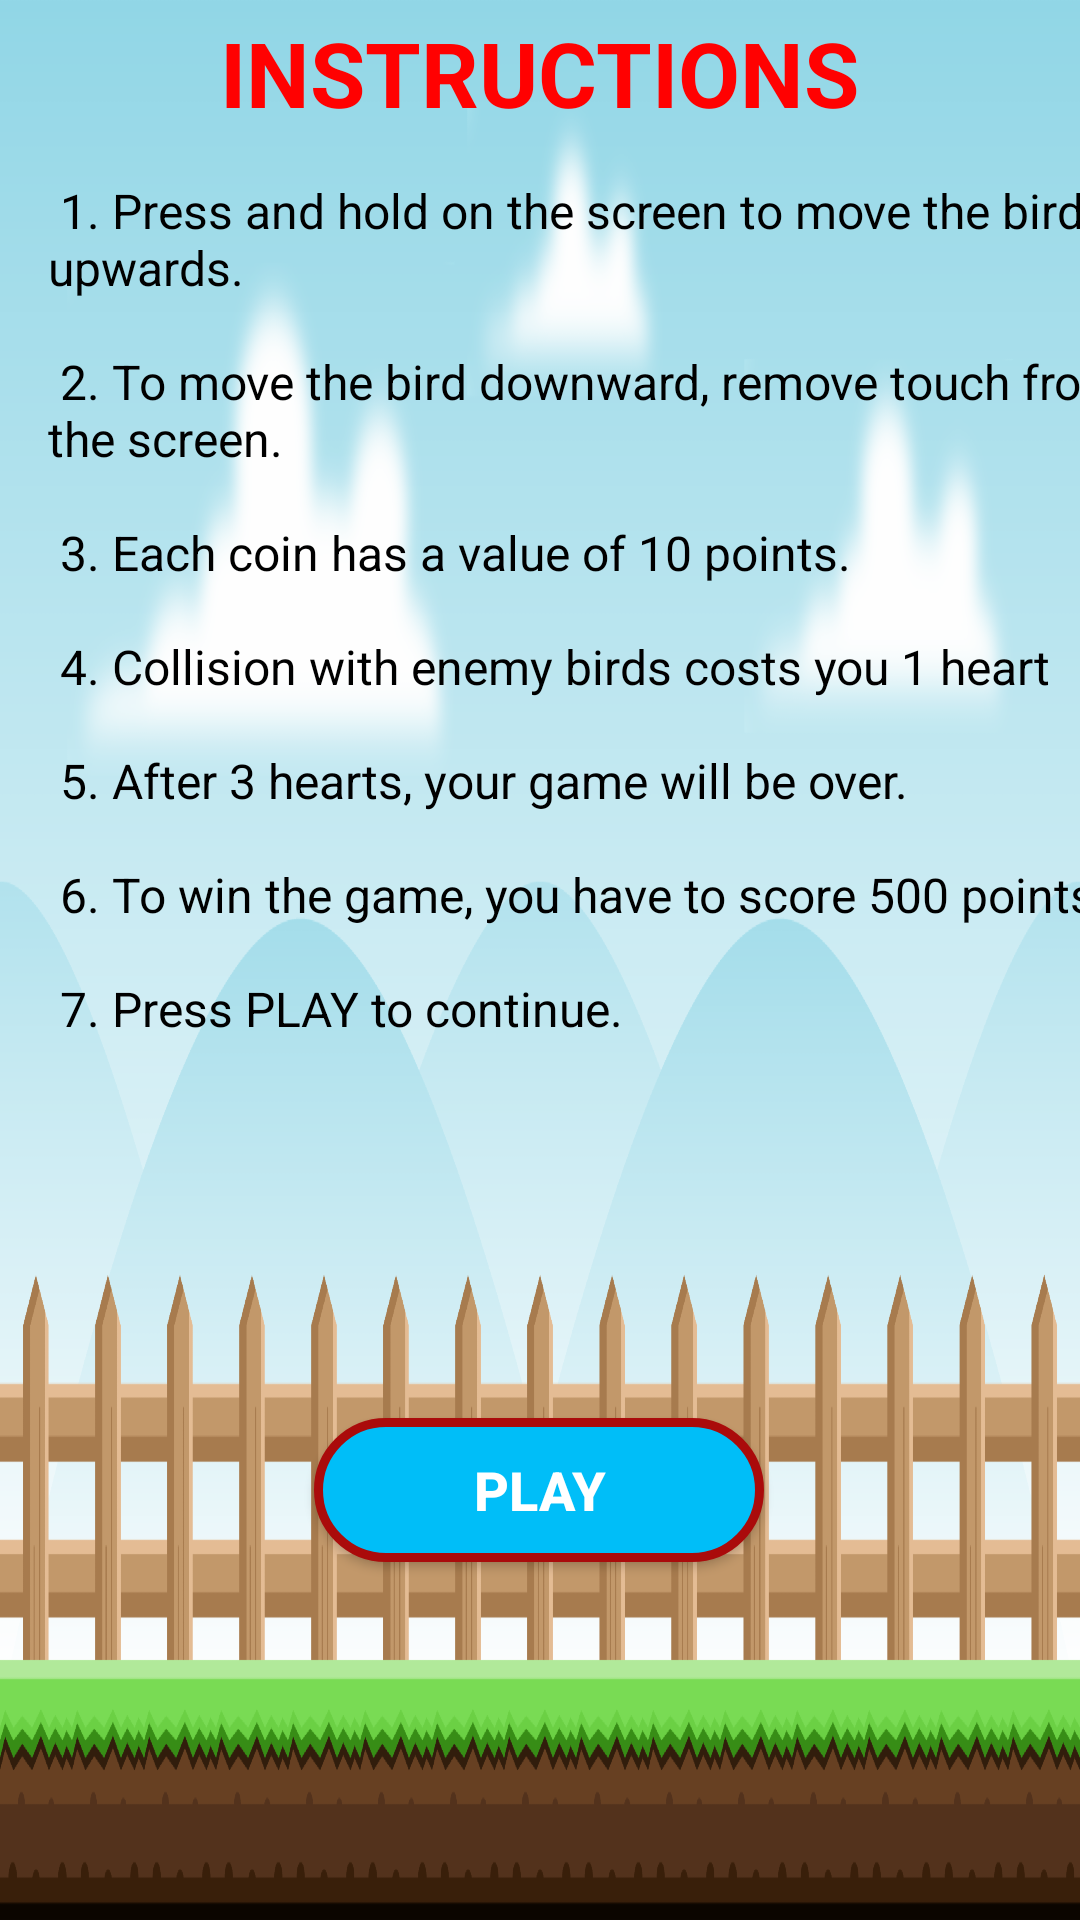

Android layout source for this screen:
<!-- AndroidManifest.xml: application theme Base.Theme.HelpTheBird -->
<!-- res/layout/activity_instructions.xml -->
<?xml version="1.0" encoding="utf-8"?>
<androidx.constraintlayout.widget.ConstraintLayout xmlns:android="http://schemas.android.com/apk/res/android"
    xmlns:app="http://schemas.android.com/apk/res-auto"
    xmlns:tools="http://schemas.android.com/tools"
    android:layout_width="match_parent"
    android:layout_height="match_parent"
    android:background="@drawable/background"
    tools:context=".InstructionsActivity">

    <TextView
        android:id="@+id/textView"
        android:layout_width="wrap_content"
        android:layout_height="wrap_content"
        android:layout_marginTop="4dp"
        android:text="INSTRUCTIONS"
        android:textColor="#FF0101"
        android:textSize="30sp"
        android:textStyle="bold"
        app:layout_constraintEnd_toEndOf="parent"
        app:layout_constraintHorizontal_bias="0.498"
        app:layout_constraintStart_toStartOf="parent"
        app:layout_constraintTop_toTopOf="parent" />

    <TextView
        android:id="@+id/textView2"
        android:layout_width="wrap_content"
        android:layout_height="wrap_content"
        android:layout_marginStart="16dp"
        android:layout_marginTop="15dp"
        android:layout_marginBottom="72dp"
        android:text="@string/instructions"
        android:textColor="@color/black"
        android:textSize="16sp"
        app:layout_constraintBottom_toBottomOf="parent"
        app:layout_constraintStart_toStartOf="parent"
        app:layout_constraintTop_toBottomOf="@+id/textView"
        app:layout_constraintVertical_bias="0.0" />

    <Button
        android:id="@+id/buttonPlay"
        android:layout_width="150dp"
        android:layout_height="wrap_content"
        android:layout_marginTop="10dp"
        android:layout_marginBottom="4dp"
        android:background="@drawable/bg_start_btn"
        android:text="PLAY"
        android:textColor="@color/white"
        android:textSize="18sp"
        android:textStyle="bold"
        app:layout_constraintBottom_toBottomOf="parent"
        app:layout_constraintEnd_toEndOf="parent"
        app:layout_constraintHorizontal_bias="0.499"
        app:layout_constraintStart_toStartOf="parent"
        app:layout_constraintTop_toBottomOf="@+id/textView2" />
</androidx.constraintlayout.widget.ConstraintLayout>
<!-- resources referenced by this layout -->
<resources>
  <!-- drawable background: png bitmap (drawable-hdpi, 209266 bytes) -->
  <!-- drawable bg_start_btn (drawable) -->
  <?xml version="1.0" encoding="utf-8"?>
  <shape xmlns:android="http://schemas.android.com/apk/res/android">
  
      <stroke
          android:width="3dp"
          android:color="#AA0B0B"/>
      <corners
          android:radius="30dp"/>
      <solid
          android:color="#00BEF8" />
  </shape>
  <string name="instructions">
              " "1. Press and hold on the screen to move the bird upwards."\n" "\n"  2. To move the bird downward, remove touch from the screen."\n""\n" 3. Each coin has a value of 10 points."\n""\n"  4. Collision with enemy birds costs you 1 heart"\n""\n" 5. After 3 hearts, your game will be over."\n""\n"  6. To win the game, you have to score 500 points."\n""\n"   7. Press ""PLAY""  to continue.
  
      </string>
  <style name="Base.Theme.HelpTheBird" parent="Theme.AppCompat.Light.NoActionBar">
          
  
          <item name="colorOnPrimary">@color/white</item>
          <item name="android:statusBarColor">#4698A3</item>
          <item name="colorAccent">@color/white</item>
          
      </style>
  <!-- not gathered from this repository: default colours our renderer supplied (Android Studio template values) -->
  <color name="black">#FF000000</color>
  <color name="white">#FFFFFFFF</color>
</resources>
